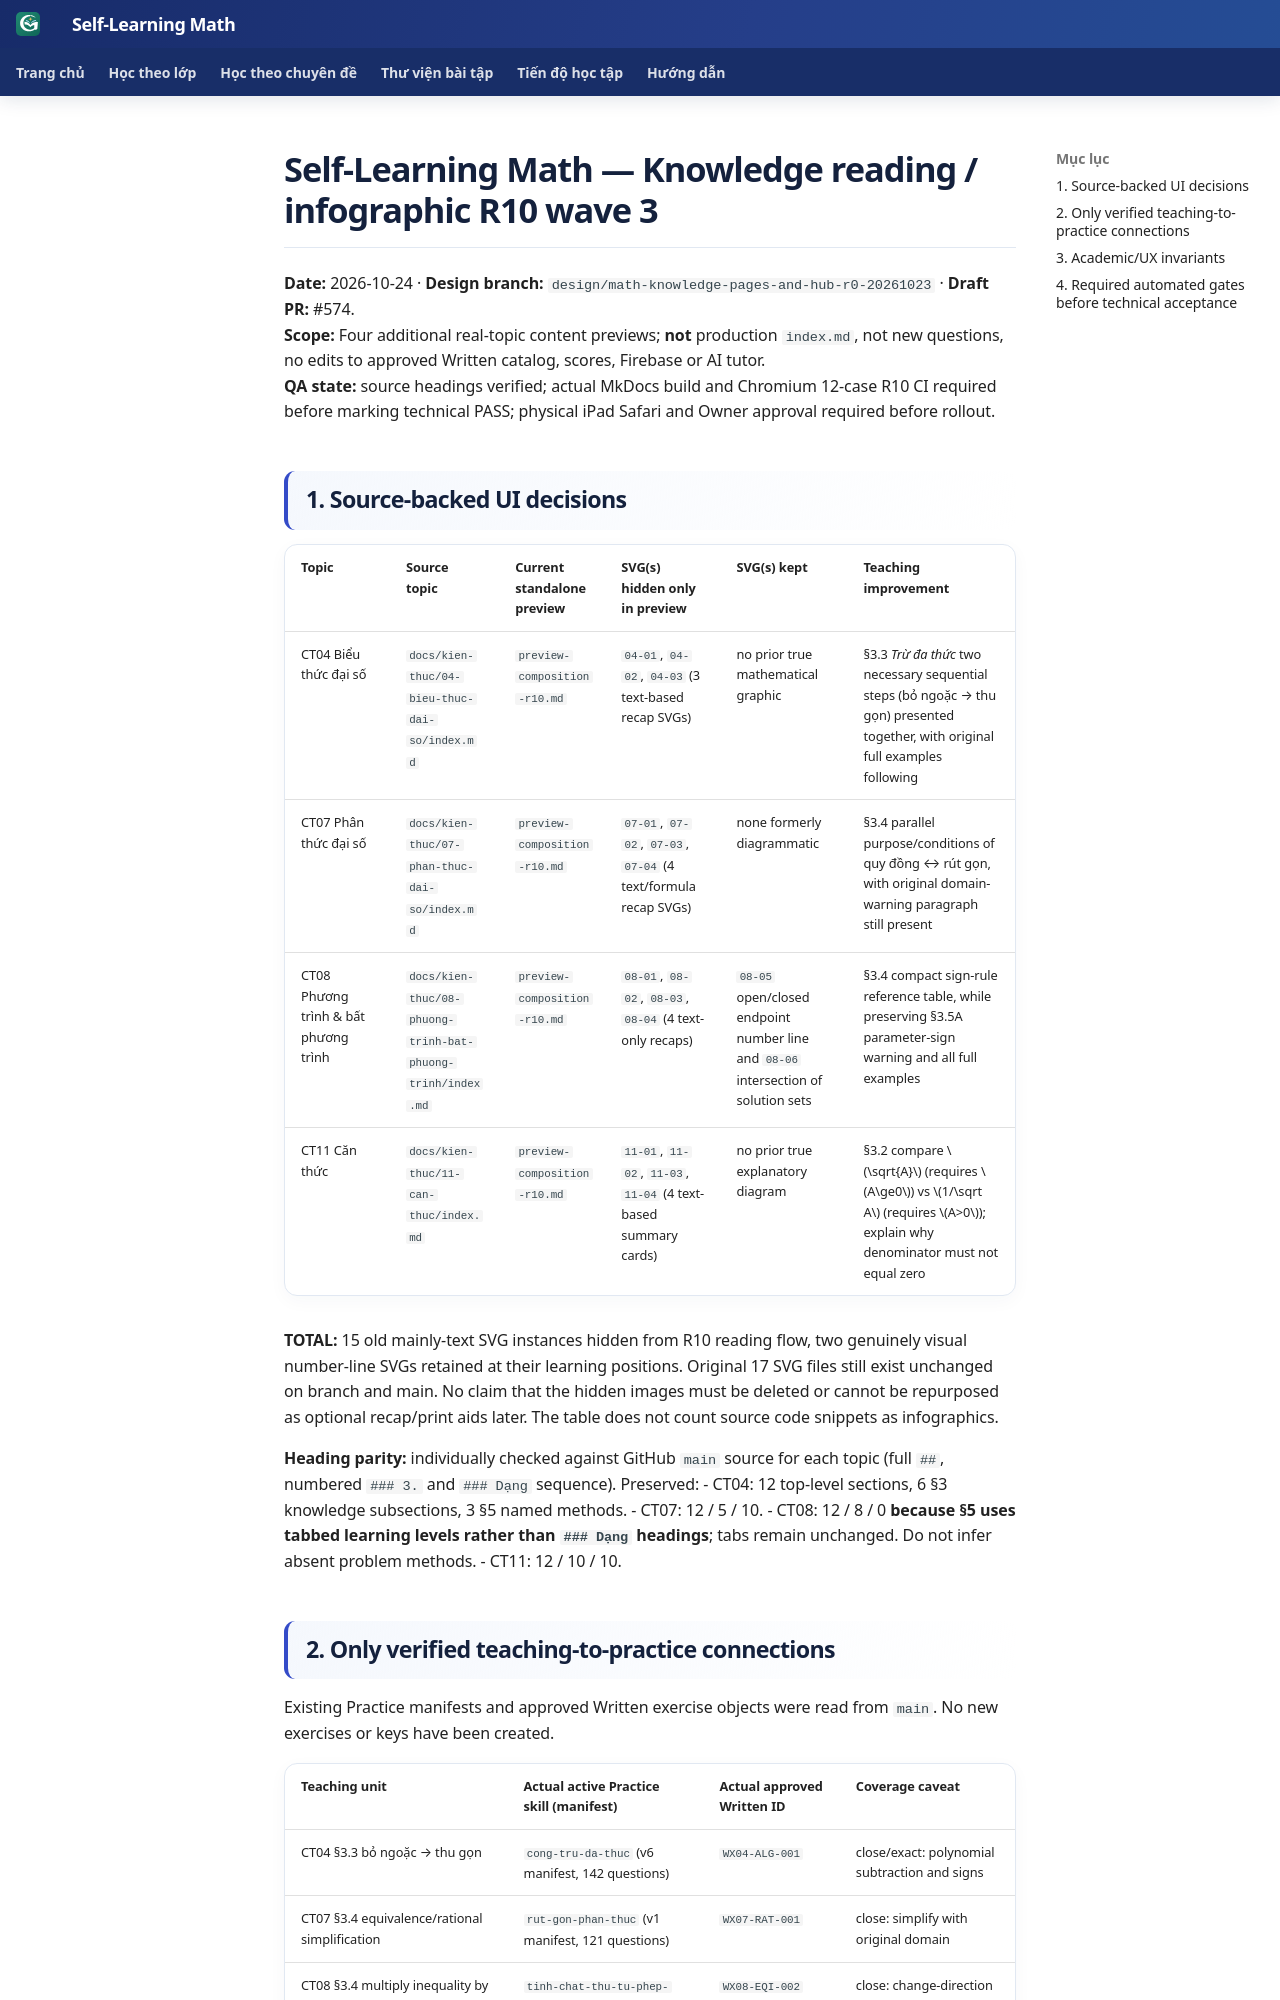

repository: TMA2015/roadmap-toan-thcs · page: collaboration/math-knowledge-r10-wave3-infographic-and-reading-audit-20261024/index.html · generator: mkdocs

# Self-Learning Math — Knowledge reading / infographic R10 wave 3

**Date:** 2026-10-24 · **Design branch:** `design/math-knowledge-pages-and-hub-r0-20261023` · **Draft PR:** #574.  
**Scope:** Four additional real-topic content previews; **not** production `index.md`, not new questions, no edits to approved Written catalog, scores, Firebase or AI tutor.  
**QA state:** source headings verified; actual MkDocs build and Chromium 12-case R10 CI required before marking technical PASS; physical iPad Safari and Owner approval required before rollout.

## 1. Source-backed UI decisions

| Topic | Source topic | Current standalone preview | SVG(s) hidden **only in preview** | SVG(s) kept | Teaching improvement |
|:---|:---|:---|:---|:---|:---|
| CT04 Biểu thức đại số | `docs/kien-thuc/04-bieu-thuc-dai-so/index.md` | `preview-composition-r10.md` | `04-01`, `04-02`, `04-03` (3 text-based recap SVGs) | no prior true mathematical graphic | §3.3 *Trừ đa thức* two necessary sequential steps (bỏ ngoặc → thu gọn) presented together, with original full examples following |
| CT07 Phân thức đại số | `docs/kien-thuc/07-phan-thuc-dai-so/index.md` | `preview-composition-r10.md` | `07-01`, `07-02`, `07-03`, `07-04` (4 text/formula recap SVGs) | none formerly diagrammatic | §3.4 parallel purpose/conditions of quy đồng ↔ rút gọn, with original domain-warning paragraph still present |
| CT08 Phương trình & bất phương trình | `docs/kien-thuc/08-phuong-trinh-bat-phuong-trinh/index.md` | `preview-composition-r10.md` | `08-01`, `08-02`, `08-03`, `08-04` (4 text-only recaps) | `08-05` open/closed endpoint number line and `08-06` intersection of solution sets | §3.4 compact sign-rule reference table, while preserving §3.5A parameter-sign warning and all full examples |
| CT11 Căn thức | `docs/kien-thuc/11-can-thuc/index.md` | `preview-composition-r10.md` | `11-01`, `11-02`, `11-03`, `11-04` (4 text-based summary cards) | no prior true explanatory diagram | §3.2 compare $\sqrt{A}$ (requires $A\ge0$) vs $1/\sqrt A$ (requires $A>0$); explain why denominator must not equal zero |

**TOTAL:** 15 old mainly-text SVG instances hidden from R10 reading flow, two genuinely visual number-line SVGs retained at their learning positions. Original 17 SVG files still exist unchanged on branch and main. No claim that the hidden images must be deleted or cannot be repurposed as optional recap/print aids later. The table does not count source code snippets as infographics.

**Heading parity:** individually checked against GitHub `main` source for each topic (full `##`, numbered `### 3.` and `### Dạng` sequence). Preserved:
- CT04: 12 top-level sections, 6 §3 knowledge subsections, 3 §5 named methods.
- CT07: 12 / 5 / 10.
- CT08: 12 / 8 / 0 **because §5 uses tabbed learning levels rather than `### Dạng` headings**; tabs remain unchanged. Do not infer absent problem methods.
- CT11: 12 / 10 / 10.
